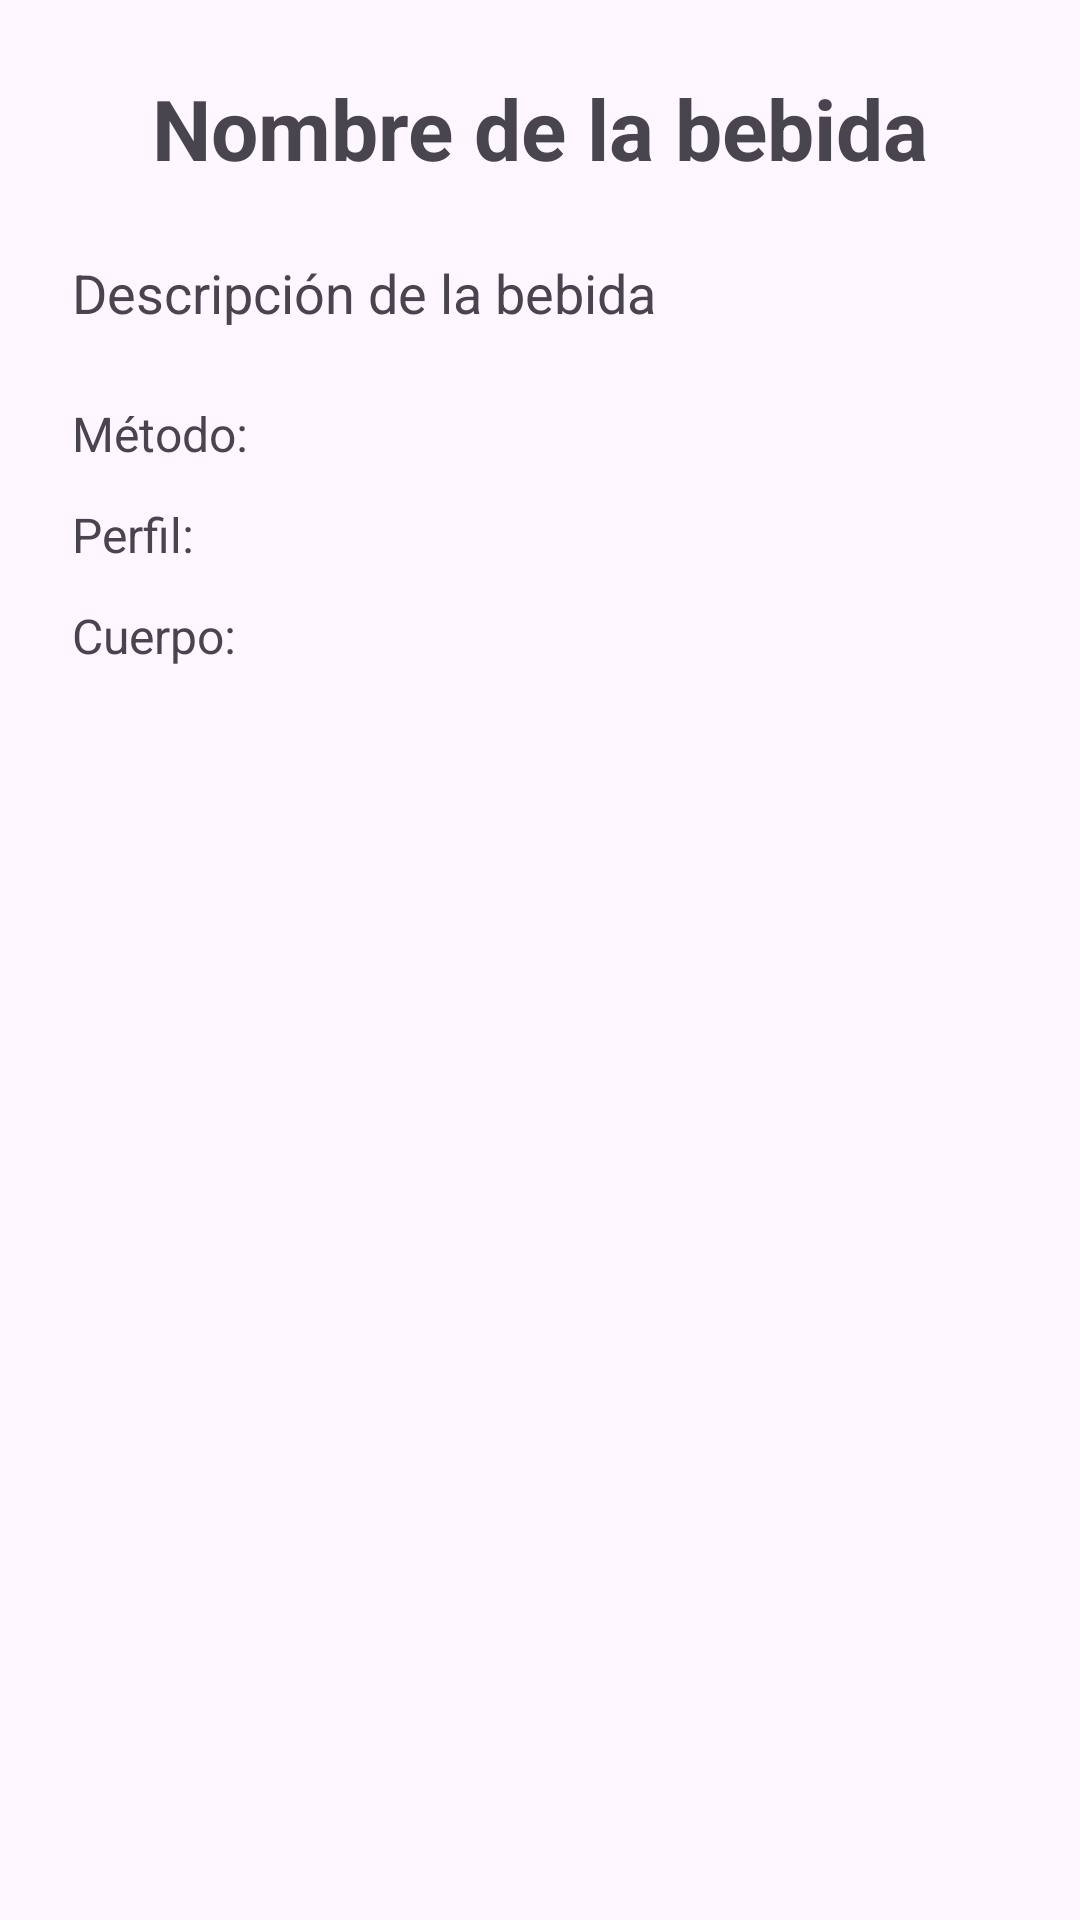

The Android layout XML behind this screen, and the referenced resources:
<!-- AndroidManifest.xml: application theme Theme.SpecialtyCoffee -->
<!-- res/layout/activity_detalle_bebida.xml -->
<?xml version="1.0" encoding="utf-8"?>
<ScrollView

    xmlns:android="http://schemas.android.com/apk/res/android"
    android:layout_width="match_parent"
    android:layout_height="match_parent"

    >

    <LinearLayout

        android:layout_width="match_parent"
        android:layout_height="wrap_content"
        android:orientation="vertical"
        android:padding="24dp"

        >

        <TextView
            android:id="@+id/drinkNameTextView"
            android:layout_width="match_parent"
            android:layout_height="wrap_content"

            android:text="Nombre de la bebida"
            android:textAlignment="center"
            android:textSize="28sp"
            android:textStyle="bold"

            />

        <TextView

            android:id="@+id/drinkDescriptionTextView"
            android:layout_width="match_parent"
            android:layout_height="wrap_content"

            android:layout_marginTop="24dp"
            android:text="Descripción de la bebida"
            android:textSize="18sp" />

        <TextView

            android:id="@+id/drinkMethodTextView"
            android:layout_width="match_parent"
            android:layout_height="wrap_content"

            android:layout_marginTop="24dp"
            android:text="Método:"
            android:textSize="16sp"

            />

        <TextView

            android:id="@+id/drinkProfileTextView"
            android:layout_width="match_parent"
            android:layout_height="wrap_content"

            android:layout_marginTop="12dp"
            android:text="Perfil:"
            android:textSize="16sp"

            />

        <TextView

            android:id="@+id/drinkBodyTextView"
            android:layout_width="match_parent"
            android:layout_height="wrap_content"

            android:layout_marginTop="12dp"
            android:text="Cuerpo:"
            android:textSize="16sp"

            />

    </LinearLayout>

</ScrollView>
<!-- resources referenced by this layout -->
<resources>
  <style name="Theme.SpecialtyCoffee" parent="Base.Theme.SpecialtyCoffee" />
  <style name="Base.Theme.SpecialtyCoffee" parent="Theme.Material3.DayNight.NoActionBar">
          
          
      </style>
</resources>
